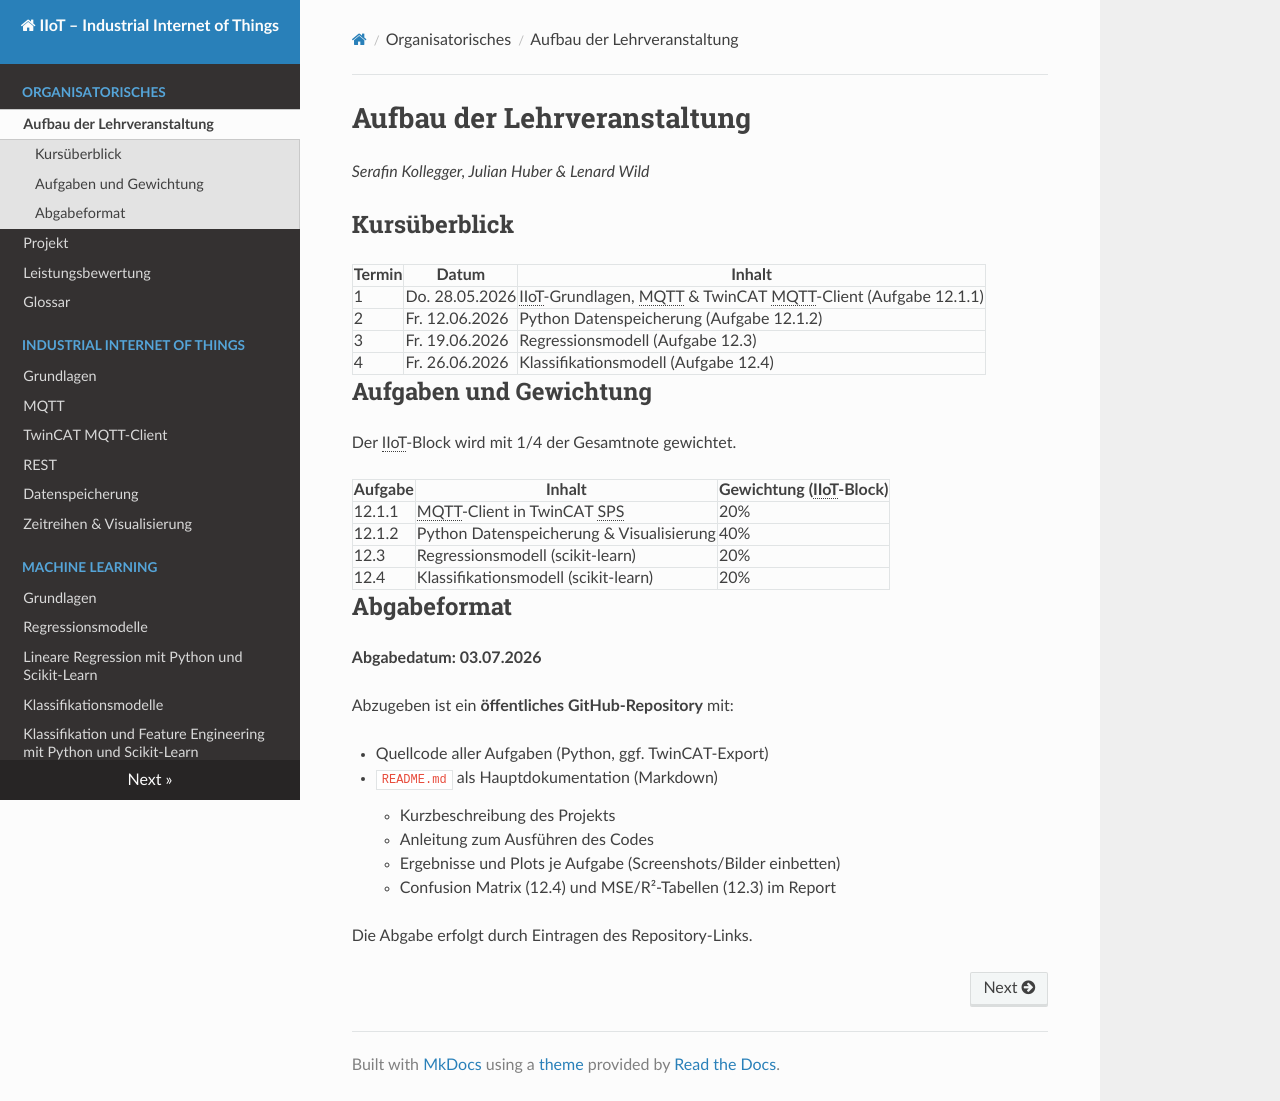

repository: wildle/MCI-AUT-IIoT · page: 1_Organisatorisches/index.html · generator: mkdocs

# Aufbau der Lehrveranstaltung

*Serafin Kollegger, Julian Huber & Lenard Wild*

## Kursüberblick

| Termin | Datum | Inhalt |
|--------|-------|--------|
| 1 | Do. 28.05.2026 | IIoT-Grundlagen, MQTT & TwinCAT MQTT-Client (Aufgabe 12.1.1) |
| 2 | Fr. 12.06.2026 | Python Datenspeicherung (Aufgabe 12.1.2) |
| 3 | Fr. 19.06.2026 | Regressionsmodell (Aufgabe 12.3) |
| 4 | Fr. 26.06.2026 | Klassifikationsmodell (Aufgabe 12.4) |

## Aufgaben und Gewichtung

Der IIoT-Block wird mit 1/4 der Gesamtnote gewichtet.

| Aufgabe | Inhalt | Gewichtung (IIoT-Block) |
|---------|--------|------------------------|
| 12.1.1 | MQTT-Client in TwinCAT SPS | 20% |
| 12.1.2 | Python Datenspeicherung & Visualisierung | 40% |
| 12.3 | Regressionsmodell (scikit-learn) | 20% |
| 12.4 | Klassifikationsmodell (scikit-learn) | 20% |

## Abgabeformat

**Abgabedatum: 03.07.2026**

Abzugeben ist ein **öffentliches GitHub-Repository** mit:

- Quellcode aller Aufgaben (Python, ggf. TwinCAT-Export)
- `README.md` als Hauptdokumentation (Markdown)
    - Kurzbeschreibung des Projekts
    - Anleitung zum Ausführen des Codes
    - Ergebnisse und Plots je Aufgabe (Screenshots/Bilder einbetten)
    - Confusion Matrix (12.4) und MSE/R²-Tabellen (12.3) im Report

Die Abgabe erfolgt durch Eintragen des Repository-Links.
